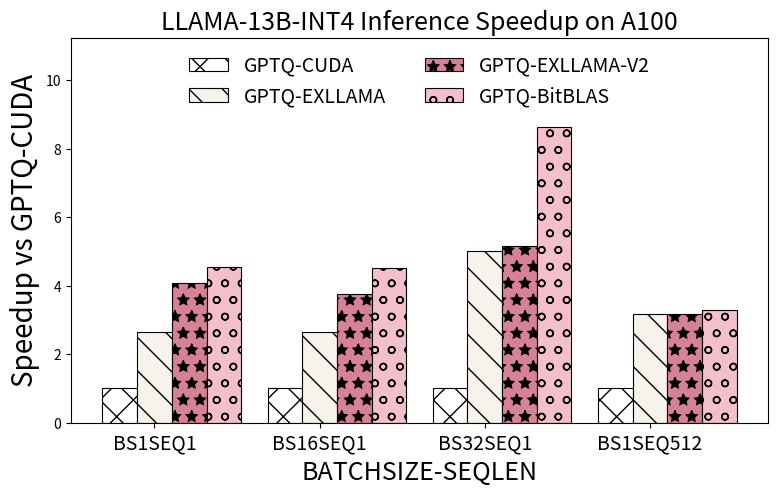

This chart was generated by the following Python code: (Note: this script raises an exception after producing the figure.)
import matplotlib.pyplot as plt
import numpy as np

gemm_provider = ["BS1SEQ1", "BS16SEQ1", "BS32SEQ1", "BS1SEQ512"]

gemm_times_data = [
    ('GPTQ-CUDA', (137.6376493, 137.6509666, 264.1113599, 344.4533348, )),
    ('GPTQ-EXLLAMA', (52.21512443, 52.2203069, 52.80228456, 108.1418991, )),
    ('GPTQ-EXLLAMA-V2', (33.73525143, 36.73776296, 51.10613923, 108.3548334, )),
    ('GPTQ-BitBLAS', (30.18508106, 30.47628964, 30.53852171, 105.0775316, )),
]

providers = gemm_provider
times_data = gemm_times_data
_1x_baseline = "GPTQ-CUDA"
_1x_baseline_times = dict(times_data)[_1x_baseline]

# 计算其他方法相对加速比
speed_up_data = []
for label, times in times_data:
    if label != _1x_baseline:
        speed_up = [
            p_i / t if t != 0 else 0 for p_i, t in zip(_1x_baseline_times, times)
        ]
        speed_up_data.append((label, speed_up))
    else:
        speed_up_data.append((label, [1.0] * len(times)))

print(speed_up_data)
# Data
colers_sets = [
    # nilu
    # (20 / 255, 54 / 255, 95 / 255),
    # (118 / 255, 162 / 255, 185 / 255),
    # (191 / 255, 217 / 255, 229 / 255),
    # (214 / 255, 79 / 255, 56 / 255),
    # (112 / 255, 89 / 255, 146 / 255),
    # white
    (1, 1, 1),
    # dori
    # (169 / 255, 115 / 255, 153 / 255),
    (248 / 255, 242 / 255, 236 / 255),
    (214 / 255, 130 / 255, 148 / 255),
    (243 / 255, 191 / 255, 202 / 255),
    # coller
    # (124 / 255, 134 / 255, 65 / 255),
    # (185 / 255, 198 / 255, 122 / 255),
    # (248 / 255, 231 / 255, 210 / 255),
    # (182 / 255, 110 / 255, 151 / 255),
    # (191 / 255, 217 / 255, 229 / 255),
    # (214 / 255, 79 / 255, 56 / 255),
    # (112 / 255, 89 / 255, 146 / 255),
]
hatch_patterns = ["x", "\\", "*", "o", "O", ".", "-", "+"]

# Create an array for x-axis positions
x = np.arange(len(providers))

# Set the width of the bars
bar_width = 0.21

# Plotting
fig, ax = plt.subplots(figsize=(9, 5))
x = np.arange(len(providers))


# Draw a vertical dashed line to separate the two data parts
def get_inverse(a):
    inverse = [1 / i for i in a]
    return inverse

# Create bars using a loop
for i, (label, speedup) in enumerate(speed_up_data):
    rec = ax.bar(
        x + i * bar_width,
        speedup,
        bar_width,
        label=label,
        linewidth=0.8,
        edgecolor="black",
        hatch=hatch_patterns[i % 8],
        color=colers_sets[i],
    )

# set y-limit
max_speedup = max([max(speedup) for _, speedup in speed_up_data])
ax.set_ylim(0, max_speedup * 1.3)
# 调整图例位置和大小
legend_fontsize = 14

handles, labels = ax.get_legend_handles_labels()

# 将图例放置在图表中间
ax.legend(
    handles,
    labels,
    loc="upper center",
    bbox_to_anchor=(0.5, 1.0),
    ncol=(len(labels) + 1) // 3 + 1,
    fontsize=legend_fontsize,
    frameon=False,
)
# X-axis and labels
ax.set_xlabel("BATCHSIZE-SEQLEN", fontsize=18)
ax.set_ylabel("Speedup vs GPTQ-CUDA", fontsize=20)
ax.set_xticks(x + len(speed_up_data) * bar_width / len(times_data))
ax.set_xticklabels(providers, fontsize=14)
ax.grid(axis="y", linestyle="--", linewidth=0.5)

# disable grid
ax.grid(False)

# add a title
plt.title("LLAMA-13B-INT4 Inference Speedup on A100", fontsize=18)

# Save the plot to a file
plt.savefig("pdf/end2end_llama_13b_auto_gptq.pdf", bbox_inches='tight')
plt.savefig("png/end2end_llama_13b_auto_gptq.png", bbox_inches='tight', transparent=False, dpi=180)
